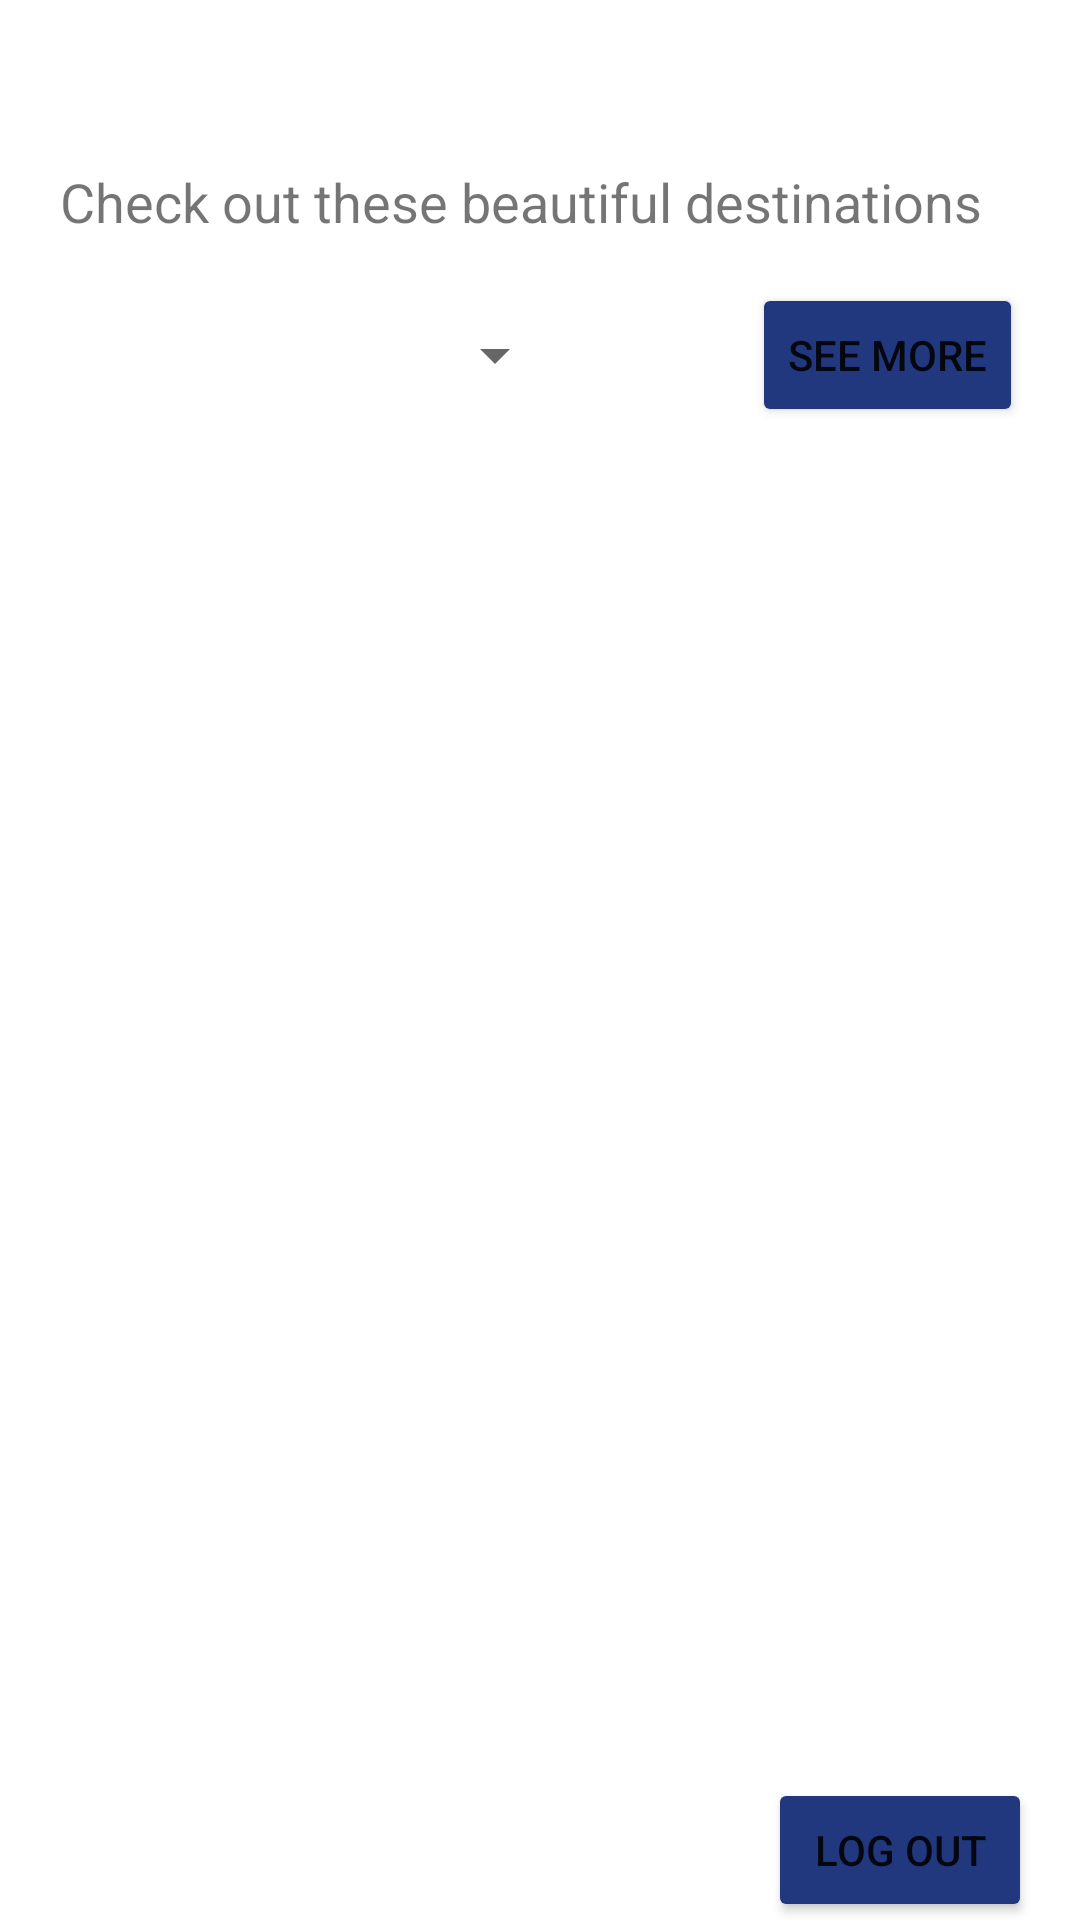

This screen was rendered from an Android layout file. Write that file and the resources it references.
<!-- AndroidManifest.xml: application theme Theme.FinalAndroidAssignment -->
<!-- res/layout/activity_main.xml -->
<?xml version="1.0" encoding="utf-8"?>
<RelativeLayout xmlns:android="http://schemas.android.com/apk/res/android"
    xmlns:app="http://schemas.android.com/apk/res-auto"
    xmlns:tools="http://schemas.android.com/tools"
    android:layout_width="match_parent"
    android:layout_height="match_parent"
    android:paddingTop="0dp"
    tools:context=".MainActivity">

    <Button
        android:id="@+id/btnLogOut"
        android:layout_width="wrap_content"
        android:layout_height="wrap_content"
        android:layout_alignParentEnd="true"
        android:layout_alignParentBottom="true"
        android:layout_marginEnd="16dp"
        android:layout_marginBottom="-1dp"
        android:backgroundTint="#21387E"
        android:onClick="logOut"
        android:text="@string/log_out"
        tools:layout_editor_absoluteX="158dp"
        tools:layout_editor_absoluteY="132dp" />

    <TextView
        android:id="@+id/textView"
        android:layout_width="match_parent"
        android:layout_height="wrap_content"
        android:layout_alignParentStart="true"
        android:layout_alignParentTop="true"
        android:layout_alignParentEnd="true"
        android:layout_marginStart="21dp"
        android:layout_marginLeft="20dp"
        android:layout_marginTop="10dp"
        android:layout_marginEnd="21dp"
        android:layout_marginRight="20dp"
        android:text=""
        android:textSize="20sp" />

    <TextView
        android:id="@+id/textView2"
        android:layout_width="match_parent"
        android:layout_height="wrap_content"
        android:layout_below="@id/textView"
        android:layout_alignParentStart="true"
        android:layout_alignParentTop="true"
        android:layout_alignParentEnd="true"
        android:layout_marginStart="21dp"
        android:layout_marginLeft="20dp"
        android:layout_marginTop="55dp"
        android:layout_marginEnd="20dp"
        android:layout_marginRight="20dp"
        android:text="@string/welcome"
        android:textSize="18sp" />

    <androidx.recyclerview.widget.RecyclerView
        android:id="@+id/recyclerView"
        android:layout_width="367dp"
        android:layout_height="355dp"
        android:layout_above="@id/btnLogOut"
        android:layout_below="@id/spinner"
        android:layout_marginStart="20dp"
        android:layout_marginTop="-15dp"
        android:layout_marginEnd="20dp"
        android:layout_marginBottom="-5dp" />

    <Spinner
        android:id="@+id/spinner"
        android:layout_width="169dp"
        android:layout_height="wrap_content"
        android:layout_below="@id/textView2"
        android:layout_alignParentStart="true"
        android:layout_marginStart="20dp"
        android:layout_marginTop="15dp"
        android:layout_marginEnd="20dp"
        android:layout_marginBottom="20dp"
        android:minHeight="48dp" />

    <Button
        android:id="@+id/btnShow"
        android:layout_width="wrap_content"
        android:layout_height="wrap_content"
        android:layout_below="@id/textView2"
        android:layout_alignParentEnd="true"
        android:layout_marginTop="15dp"
        android:layout_marginEnd="19dp"
        android:backgroundTint="#21387E"
        android:onClick="showDestination"
        android:text="@string/See_more" />

</RelativeLayout>
<!-- resources referenced by this layout -->
<resources>
  <string name="See_more">See more</string>
  <string name="log_out">Log out</string>
  <string name="welcome">Check out these beautiful destinations</string>
  <style name="Theme.FinalAndroidAssignment" parent="Theme.MaterialComponents.DayNight.DarkActionBar">
          
          <item name="colorPrimary">@color/purple_500</item>
          <item name="colorPrimaryVariant">@color/purple_700</item>
          <item name="colorOnPrimary">@color/white</item>
          
          <item name="colorSecondary">@color/teal_200</item>
          <item name="colorSecondaryVariant">@color/teal_700</item>
          <item name="colorOnSecondary">@color/black</item>
          
          <item name="android:statusBarColor" tools:targetApi="l">?attr/colorPrimaryVariant</item>
          
      </style>
  <!-- not gathered from this repository: default colours our renderer supplied (Android Studio template values) -->
  <color name="purple_500">#FF6200EE</color>
  <color name="purple_700">#FF3700B3</color>
  <color name="teal_200">#FF03DAC5</color>
  <color name="teal_700">#FF018786</color>
  <color name="black">#FF000000</color>
  <color name="white">#FFFFFFFF</color>
</resources>
